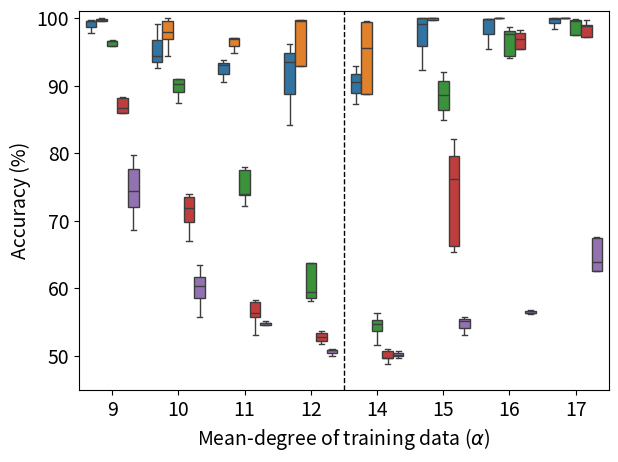

Python code for this plot:
import pandas as pd
import seaborn as sns
import matplotlib.pyplot as plt
import argparse
import matplotlib as mpl
mpl.rcParams['figure.dpi'] = 200


if __name__ == "__main__":
    parser = argparse.ArgumentParser()
    parser.add_argument('--darkplot', action="store_true",
                        help='Use dark background for plotting results')
    parser.add_argument('--legend', action="store_true",
                        help='Add legend to plots')
    parser.add_argument('--novtitle', action="store_true",
                        help='Remove Y-axis label')
    args = parser.parse_args()

    first_cat = " 0.5"

    if args.darkplot:
        # Set dark background style
        plt.style.use('dark_background')

    # Set font size
    # plt.rcParams.update({'font.size': 18})
    plt.rcParams.update({'font.size': 14})

    data = []
    columns = [
        r'Mean-degree of training data ($\alpha$)',
        "Accuracy (%)",
        r'$n$'
    ]

    categories = ["9", "10", "11", "12", "14", "15", "16", "17"]
    raw_data = {
        "All": {
            10: [
                [52.8, 47.95, 50.15, 71, 57.85],
                [50.25, 54, 50, 54.15, 49.95],
                [50.1, 50.7, 49.75, 49.95, 50],
                [50.35, 50.5, 49.8, 50.6, 50.9],
                [50.2, 49.65, 49.4, 50, 49.35],
                [51.45, 53.15, 55.5, 51.6, 53.6],
                [49.25, 58.8, 47.65, 52.1, 51.5],
                [51.13, 50.18, 52.38, 64.98, 50.07]

            ],
            20: [
                [50.55, 52.1, 56.4, 52.1, 51.15],
                [46.45, 50.05, 59.35, 51.85, 52.9],
                [50.8, 49.95, 52.5, 55.2, 50.25],
                [50, 48.75, 54.55, 50.35, 49.75],
                [49.4, 48.55, 60.95, 51.45, 50.5],
                [51.45, 60.15, 53.1, 51.4, 50.55],
                [51.8, 55.25, 65.4, 53.85],
                [66.49, 62.12, 100, 50.83, 60.66]
            ],
            40: [
                [58.8, 62.3, 58.4, 75.3, 99.75],
                [92.85, 80.2, 56, 54.1, 78.05],
                [52.7, 51.6, 52.8, 58.2, 53.55],
                [48.55, 49.25, 51.7, 50.1, 51.25],
                [47.35, 51, 52.85, 51.7, 49.65],
                [53.55, 63.05, 99.8, 53.25, 72.75],
                [51.65, 59.6, 100, 89.5, 48.45],
                [98.25, 98.7, 53.04, 100, 50.98]
            ],
            100: [
                [60.4, 59.55, 60.65, 93.15, 63.4],
                [66.1, 60.6, 93.4, 58.7, 60],
                [94.1, 55.1, 54.45, 50.75, 53.15],
                [48.95, 52.9, 52.55, 50.45, 50.2],
                [51.5, 51.05, 50.55, 52.1, 53.45],
                [88.65, 62, 60.05, 100, 52.45],
                [74.3, 68.5, 67.55, 99.95, 88.3],
                [97.54, 90.02, 49.83, 83.89, 99.8]

            ],
            1600: [
                [99.7, 99.5, 97.7],
                [99.05, 94.4, 92.65],
                [93, 90.5, 93.75],
                [96.1, 84.1, 93.45],
                [87.2, 92.9, 90.5],
                [98.34, 89.45, 99.95, 99.95, 96.93, 100, 92.3, 100],
                [99.9, 99.9, 95.4],
                [100, 100, 99.9, 99.3, 99.5, 98.3, 100, 98.5, 100]
            ]
        },
        "1": {
            10: [
                [62.4, 99.45, 99.05, 86.9, 100],
                [85.95, 98.95, 84.8, 86.85],
                [63.3, 85.05, 98.35, 88.55],
                [88.75, 92.05, 85.65, 57.7, 78.75],
                [62.15, 55.1, 62.65, 79.7],
                [89.4, 99.2, 97.95, 100, 97.75],
                [99.4, 100, 99.95, 100, 99.95],
                [100, 100, 100, 100, 100]
            ],
            20: [
                [98.1, 85.1, 99.75, 98.9, 93.6],
                [94.9, 100, 72.6, 99.05],
                [95.5, 53.4, 98.55, 94.65, 98.85],
                [79.55, 92.6, 97.7, 85.4, 94.75],
                [81.4, 80.95, 60.54, 77.2, 82.65],
                [98.5, 99.7, 95.05, 100, 100],
                [100, 100, 99.9, 100, 99.9],
                [100, 100, 99.9, 99.95, 100]
            ],
            40: [
                [99.75, 98.45, 97.7, 99.9, 66.5],
                [98.55, 93.45, 94.05, 94.65],
                [99.6, 97.5, 86.25, 99.2, 96],
                [86, 95.05, 84.4, 83.95, 51.65],
                [59.95, 60.05, 64.4, 91.25, 70.75],
                [99.7, 99.5, 98.75, 99.55, 92.8],
                [100, 100, 100, 100, 100],
                [100, 100, 100, 100, 100],

            ],
            100: [
                [100, 99, 99, 98.8, 91.2],
                [96.9, 97.9, 96.35, 99.95, 96.6],
                [96.1, 98.1, 88.7, 78, 84],
                [98.15, 91.6, 70.1, 91.2, 90.55],
                [95.7, 83.5, 63.85, 95.8, 93.1],
                [100, 100, 100, 99.95, 99.5],
                [100, 100, 100, 100, 100],
                []
            ],
            1600: [
                [99.95, 99.65, 99.55, 99.9, 98],
                [99.95, 97.85, 94.35, 99.55, 96.95],
                [95.9, 97.1, 99.9, 94.85, 96.95],
                [53.15, 92.96, 99.7, 99.6, 99.65],
                [95.6, 88.8, 50, 99.35, 99.55],
                [100, 99.7, 100, 100, 99.75],
                [97.2, 100, 100, 100, 100],
                [100, 99.89, 100, 100, 100]
            ]
        },
        # "first 2": {
        #     10: [
        #         [97.05, 58, 50.2, 99.1, 50.45],
        #         [49.05, 51.75, 58.1, 58.35, 47.35],
        #         [50.4, 52.95, 53.3, 88.85, 52.95],
        #         [51.45, 48.65, 52.3, 50.95, 50.25],
        #         [52, 50.8, 49.4, 50, 51.65],
        #         [49.7, 55.6, 51.15, 49.65, 61.4],
        #         [63.3, 51.15, 53, 50.85, 50.1],
        #         [54.09, 51.63, 54.85, 50.93, 49.82]
        #     ],
        #     1600: [
        #         [93.1, 98.55, 95, 100, 97.9],
        #         [99.55, 99.85, 99.45, 89.65, 87.55],
        #         [75.35, 98.95, 71.7, 50, 74.2],
        #         [96.6, 99.95, 96.4, 50],
        #         [50, 50, 50, 52.45, 51.8],
        #         [100, 96.45, 91.6, 92.25, 81.65],
        #         [97.4, 98.4, 100, 100, 96.7],
        #         [100, 100, 100, 99.3, 100]
        #     ]
        # },
        # "first 3": {
        #     10: [

        #     ],
        #     20: [

        #     ],
        #     40: [

        #     ],
        #     1600: [
        #         [96.65, 99.8, 96.85, 100, 89.8],
        #         [73.05, 88, 96.2, 99, 100],
        #         [87.7, 99.55, 100, 50, 99.8],
        #         [99.05, 53.65, 53.35, 99.75, 97.7],
        #         [50, 50, 98.2, 91.85, 52.4],
        #         [100, 96, 82.5, 100, 50],
        #         [100, 99.4, 100, 93.5, 50],
        #         [99.95, 100, 92.69, 100, 100]
        #     ]
        # },
        "2": {
            10: [

            ],
            20: [

            ],
            40: [

            ],
            1600: [
                [96.55, 96.55, 96.8, 95.9, 95.8],
                [90.15, 91, 90.9, 87.4, 89.05],
                [73.8, 72.15, 77.95, 73.95, 77.55],
                [58.75, 74.4, 58.1, 60.2],
                [56.4, 51.65, 54.3, 55],
                [92.05, 90.25, 84.85, 86.9],
                [98.7, 94.1, 94.3, 97.6, 98.1],
                [99.8, 92.98, 99.7, 99.6, 97.54]
            ]
        },
        "3": {
            1600: [
                [88.25, 86.7, 86, 69.85, 88.15],
                [74, 70.65, 73.25, 67],
                [53.05, 56.35, 55.8, 58.3, 58.05],
                [53.7, 53.4, 52.15, 52.75, 51.7],
                [48.85, 51, 50.8, 49.75, 49.75],
                [66.3, 82.1, 79.6, 65.35, 76.2],
                [96.95, 95.4, 98.25, 97.8, 77.7],
                [99.75, 98.9, 93.38, 97.24, 98.8]
            ]
        },
        "4": {
            1600: [
                [68.65, 79.75, 72.05, 74.35, 77.7],
                [63.5, 61.05, 59.55, 55.75],
                [53.85, 55.1, 54.85, 54.8],
                [51, 49.95, 50.85],
                [50.15, 49.7, 50.8],
                [55.15, 53.1, 55.7],
                [56.85, 56.25, 56.35],
                [63.87, 50.18, 67.49, 62.62, 67.59]
            ]
        },
    }

    focus_n = 1600
    for n, v1 in raw_data.items():
        # if n not in ["1", "All"]:
        #     continue
        v2 = v1[focus_n]
        for i in range(len(v2)):
            for j in range(len(v2[i])):
                data.append([categories[i], v2[i][j], n])

    df = pd.DataFrame(data, columns=columns)
    sns_plot = sns.boxplot(x=columns[0], y=columns[1], hue=columns[2],
                           data=df, showfliers=False)

    if args.novtitle:
        plt.ylabel("", labelpad=0)

    # Accuracy range, with space to show good performance
    sns_plot.set(ylim=(45, 101))

    # Add dividing line in centre
    lower, upper = plt.gca().get_xlim()
    midpoint = (lower + upper) / 2
    plt.axvline(x=midpoint, color='white' if args.darkplot else 'black',
                linewidth=1.0, linestyle='--')

    # Map range to numbers to be plotted
    targets_scaled = range(int((upper - lower)))
    # plt.plot(targets_scaled, baselines, color='C1', marker='x', linestyle='--')

    if not args.legend:
        plt.legend([], [], frameon=False)

    # Make sure axis label not cut off
    plt.tight_layout()

    sns_plot.figure.savefig("./meta_boxplot_varying_n_%s.png" % str(focus_n))
